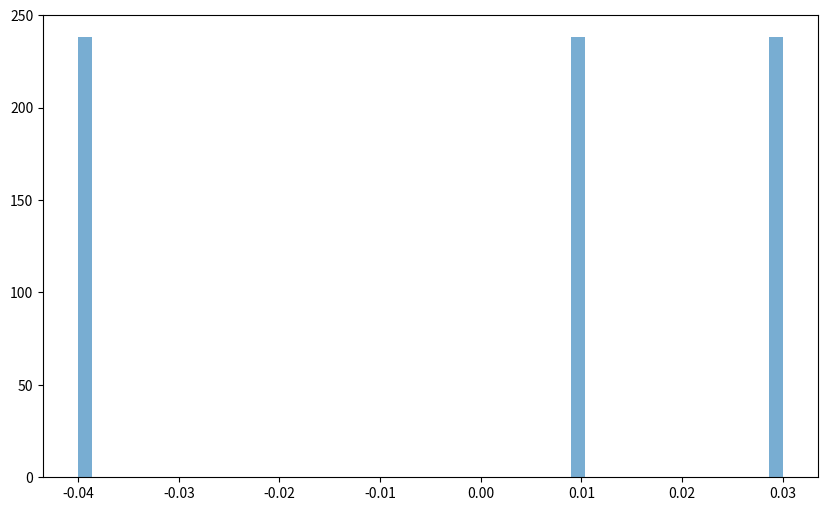

This figure's Python source:
# 7. 정규분포와 히스토리(실제수익률) 비교하기
import matplotlib.pyplot as plt

returns_1000 = [0.01, 0.03, -0.04]

plt.figure(figsize=(10, 6))
# plt.figure() - 기본크기의 빈 도화지를 만든다.
# figsize: 그림의 크기

# 실제 Sk하이닉스 과거 일별수익률 데이터
plt.hist(
    returns_1000,
    # sk하이닉스 일별수익률 1000개
    bins=50,
    # 구간을 50개를 만든다.
    # SK하이닉스 수익률 전체 범위를 50개의 작은 구간으로 나누겠다.
    density=True,
    # 확률 밀도(density)로 표시를 한다 (normal_distribution 곡선 그래프와 맞추기 위해서)
    alpha=0.6,
    # 너무 진하면 겹쳤을때, 안보일수 있기 때문에, 약간 투명하게 만듦
    # 작아질수록 투명 (1~0)
    label="Actual Sk Hynix Returns"
    # 그래프 이름 붙이기 ("Actual SK Hynix Returns")
)

x = []
normal_curve = []

plt.plot(
    x,
    normal_curve,
    linewidth=2,
    label="Normal Distribution"
)
